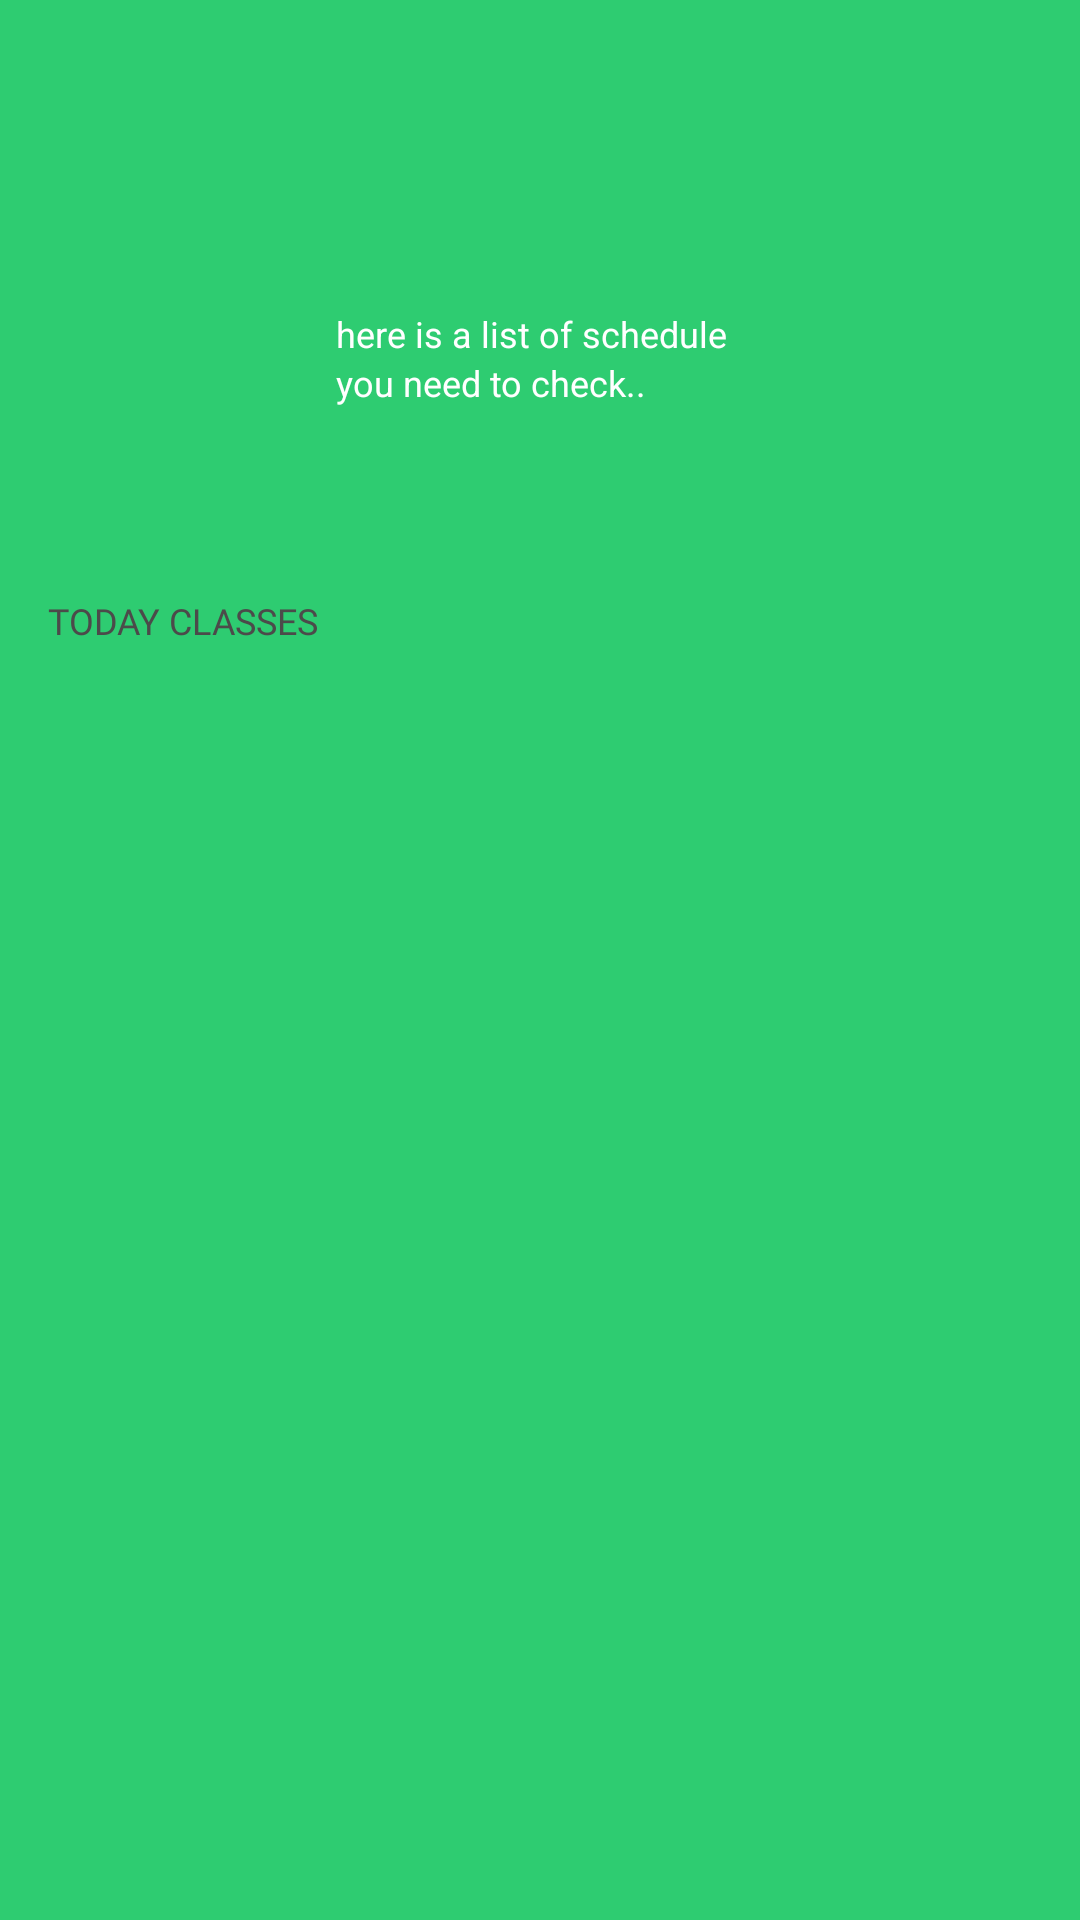

The Android layout XML behind this screen, and the referenced resources:
<!-- AndroidManifest.xml: application theme AppTheme -->
<!-- res/layout/fragment_main.xml -->
<?xml version="1.0" encoding="utf-8"?>
<RelativeLayout
    xmlns:android="http://schemas.android.com/apk/res/android"
    xmlns:tools="http://schemas.android.com/tools"
    android:layout_width="match_parent"
    android:layout_height="match_parent">

    <LinearLayout
        android:layout_width="match_parent"
        android:layout_height="match_parent"
        android:orientation="vertical">

        <LinearLayout
            android:layout_width="match_parent"
            android:layout_height="0dp"
            android:layout_weight="1"
            android:background="@color/colorPrimary"
            android:orientation="vertical">

            <LinearLayout

                android:layout_width="match_parent"
                android:layout_height="wrap_content"
                android:layout_marginLeft="@dimen/horizontal_dimens"
                android:layout_marginTop="@dimen/vertical_dimens"
                android:layout_marginRight="@dimen/horizontal_dimens"
                android:gravity="end"
                android:orientation="horizontal">

                <TextView
                    android:id="@+id/hari"
                    android:layout_width="wrap_content"
                    android:layout_height="wrap_content"
                    android:fontFamily="@font/poppins_medium"
                    android:paddingStart="5dp"
                    android:paddingEnd="5dp"
                    tools:text="Senin "
                    android:textColor="@color/white"
                    android:textSize="12sp"
                    android:textStyle="bold" />

                <TextView
                    android:id="@+id/tanggal_bulan"
                    android:layout_width="wrap_content"
                    android:layout_height="wrap_content"
                    android:fontFamily="@font/poppins_medium"
                    tools:text="22 Jan"
                    android:textColor="@color/white"
                    android:textSize="12sp" />

            </LinearLayout>

            <TextView
                android:id="@+id/tahun"
                android:layout_width="match_parent"
                android:layout_height="wrap_content"
                android:layout_marginLeft="@dimen/horizontal_dimens"
                android:layout_marginRight="@dimen/horizontal_dimens"
                android:fontFamily="@font/poppins_medium"
                android:gravity="end"
                tools:text="2020"
                android:textColor="@color/white"
                android:textSize="20sp"
                android:textStyle="bold" />

            <LinearLayout

                android:layout_width="match_parent"
                android:layout_height="wrap_content"
                android:layout_marginLeft="@dimen/horizontal_dimens"
                android:layout_marginTop="10dp"
                android:layout_marginRight="@dimen/horizontal_dimens"
                android:gravity="start"
                android:orientation="horizontal">

                <ImageView
                    android:id="@+id/prof_pict"
                    android:layout_width="80dp"
                    android:layout_height="80dp"
                    android:src="@drawable/userpic" />

                <LinearLayout
                    android:layout_width="match_parent"
                    android:layout_height="match_parent"
                    android:orientation="vertical">

                    <TextView
                        android:id="@+id/nama"
                        android:layout_width="match_parent"
                        android:layout_height="wrap_content"
                        android:layout_marginLeft="@dimen/horizontal_dimens"
                        android:layout_marginRight="@dimen/horizontal_dimens"
                        android:fontFamily="@font/poppins_medium"
                        android:gravity="start"
                        tools:text="Lalan"
                        android:textColor="@color/white"
                        android:textSize="25sp"
                        android:textStyle="bold" />

                    <TextView
                        android:layout_width="match_parent"
                        android:layout_height="wrap_content"
                        android:layout_marginLeft="@dimen/horizontal_dimens"
                        android:layout_marginRight="@dimen/horizontal_dimens"
                        android:text="here is a list of schedule"
                        android:textColor="@color/white"
                        android:textSize="12sp" />

                    <TextView
                        android:layout_width="match_parent"
                        android:layout_height="wrap_content"
                        android:layout_marginLeft="@dimen/horizontal_dimens"
                        android:layout_marginRight="@dimen/horizontal_dimens"
                        android:text="you need to check.."
                        android:textColor="@color/white"
                        android:textSize="12sp" />

                </LinearLayout>

            </LinearLayout>

        </LinearLayout>

        
        

        <LinearLayout
            android:layout_width="match_parent"
            android:layout_height="0dp"
            android:layout_weight="2.5"
            android:background="@color/colorPrimary"
            android:orientation="vertical">


            <LinearLayout
                android:layout_width="match_parent"
                android:layout_height="match_parent"
                android:background="@drawable/white_shape"
                android:orientation="vertical">

                <LinearLayout
                    android:layout_width="match_parent"
                    android:layout_height="wrap_content"
                    android:orientation="horizontal">

                    <TextView
                        android:layout_width="match_parent"
                        android:layout_height="wrap_content"
                        android:fontFamily="@font/poppins_semibold"
                        android:padding="@dimen/horizontal_dimens"
                        android:text="TODAY CLASSES"
                        android:textColor="@color/grey"
                        android:textSize="12sp" />


                </LinearLayout>

                <androidx.recyclerview.widget.RecyclerView
                    android:id="@+id/recycler_schedule"
                    android:layout_width="match_parent"
                    android:layout_height="match_parent"
                    android:layout_marginStart="@dimen/horizontal_dimens"
                    android:layout_marginEnd="@dimen/horizontal_dimens"
                    android:layout_marginBottom="@dimen/vertical_dimens"
                    tools:listitem="@layout/list_schedule_days">


                </androidx.recyclerview.widget.RecyclerView>


            </LinearLayout>

        </LinearLayout>

    </LinearLayout>

    <LinearLayout
        android:layout_width="match_parent"
        android:layout_height="match_parent"
        android:layout_marginTop="200dp"
        android:orientation="vertical">

        <ImageView
            android:visibility="gone"
            android:id="@+id/image_null_handler"
            android:layout_width="150dp"
            android:layout_height="0dp"
            android:layout_gravity="center"
            android:layout_weight="9"
            android:alpha="0.5"
            android:contentDescription="@string/app_name"
            android:src="@drawable/nulll" />

    </LinearLayout>
</RelativeLayout>
<!-- res/layout/list_schedule_days.xml (included above) -->
<?xml version="1.0" encoding="utf-8"?>
<androidx.cardview.widget.CardView
    xmlns:android="http://schemas.android.com/apk/res/android"
    xmlns:card_view="http://schemas.android.com/apk/res-auto"
    android:id="@+id/card_view"
    android:layout_width="match_parent"
    android:layout_height="wrap_content"
    android:layout_gravity="center"
    android:layout_marginBottom="8dp"
    android:layout_marginLeft="8dp"
    android:layout_marginRight="8dp"
    android:layout_marginTop="8dp"
    card_view:cardBackgroundColor="#FDFDFE"
    card_view:cardUseCompatPadding="true"
    card_view:cardCornerRadius="2dp"
    card_view:cardElevation="2dp">

    <LinearLayout
        android:layout_width="match_parent"
        android:layout_height="110dp"
        android:orientation="horizontal">

        <LinearLayout
            android:layout_width="10dp"
            android:layout_height="match_parent"
            android:background="@color/list" />

        <LinearLayout
            android:layout_width="100dp"
            android:layout_height="match_parent">

            <TextView
                android:id="@+id/waktu"
                android:layout_width="match_parent"
                android:layout_height="match_parent"
                android:fontFamily="@font/poppins_semibold"
                android:gravity="center"
                android:text="08:00"
                android:textSize="25sp" />
        </LinearLayout>

        <LinearLayout
            android:layout_width="match_parent"
            android:layout_height="match_parent"
            android:background="#E5FFFF"
            android:orientation="vertical"
            android:padding="@dimen/vertical_dimens">

            <TextView
                android:id="@+id/mata_pelajaran"
                android:layout_width="match_parent"
                android:layout_height="wrap_content"
                android:fontFamily="@font/poppins_bold"
                android:gravity="start"
                android:text="PENDIDIKAN AGAMA ISLAM DAN BUDI PEKERTI"
                android:textColor="@color/biru_line"
                android:textSize="18sp" />

            <LinearLayout
                android:layout_width="match_parent"
                android:layout_height="match_parent"
                android:orientation="horizontal">

                <ImageView
                    android:layout_width="20dp"
                    android:layout_height="match_parent"
                    android:src="@drawable/ic_location_on_black_24dp" />

                <TextView
                    android:id="@+id/ruangan"
                    android:layout_width="match_parent"
                    android:layout_height="match_parent"
                    android:fontFamily="@font/poppins_semibold"
                    android:gravity="center_vertical"
                    android:text="Ruang C1 - XII IPA 2"
                    android:textSize="12sp" />

            </LinearLayout>

        </LinearLayout>

    </LinearLayout>

</androidx.cardview.widget.CardView>
<!-- resources referenced by this layout -->
<resources>
  <color name="biru_line">#59d3fc</color>
  <color name="colorPrimary">#2ecc71</color>
  <color name="grey">#4C4A4A</color>
  <color name="list">#ffd550</color>
  <color name="white">#ffffff</color>
  <dimen name="horizontal_dimens">16dp</dimen>
  <dimen name="vertical_dimens">16dp</dimen>
  <!-- drawable nulll: png bitmap (drawable, 22264 bytes) -->
  <string name="app_name">CloseLoop</string>
  <style name="AppTheme" parent="Theme.AppCompat.DayNight.NoActionBar">
          
          <item name="colorPrimary">@color/colorPrimary</item>
          <item name="colorPrimaryDark">@color/colorPrimaryDark</item>
          <item name="colorAccent">@color/colorAccent</item>
      </style>
  <color name="colorPrimaryDark">#1C914D</color>
  <color name="colorAccent">#FFB142</color>
</resources>
